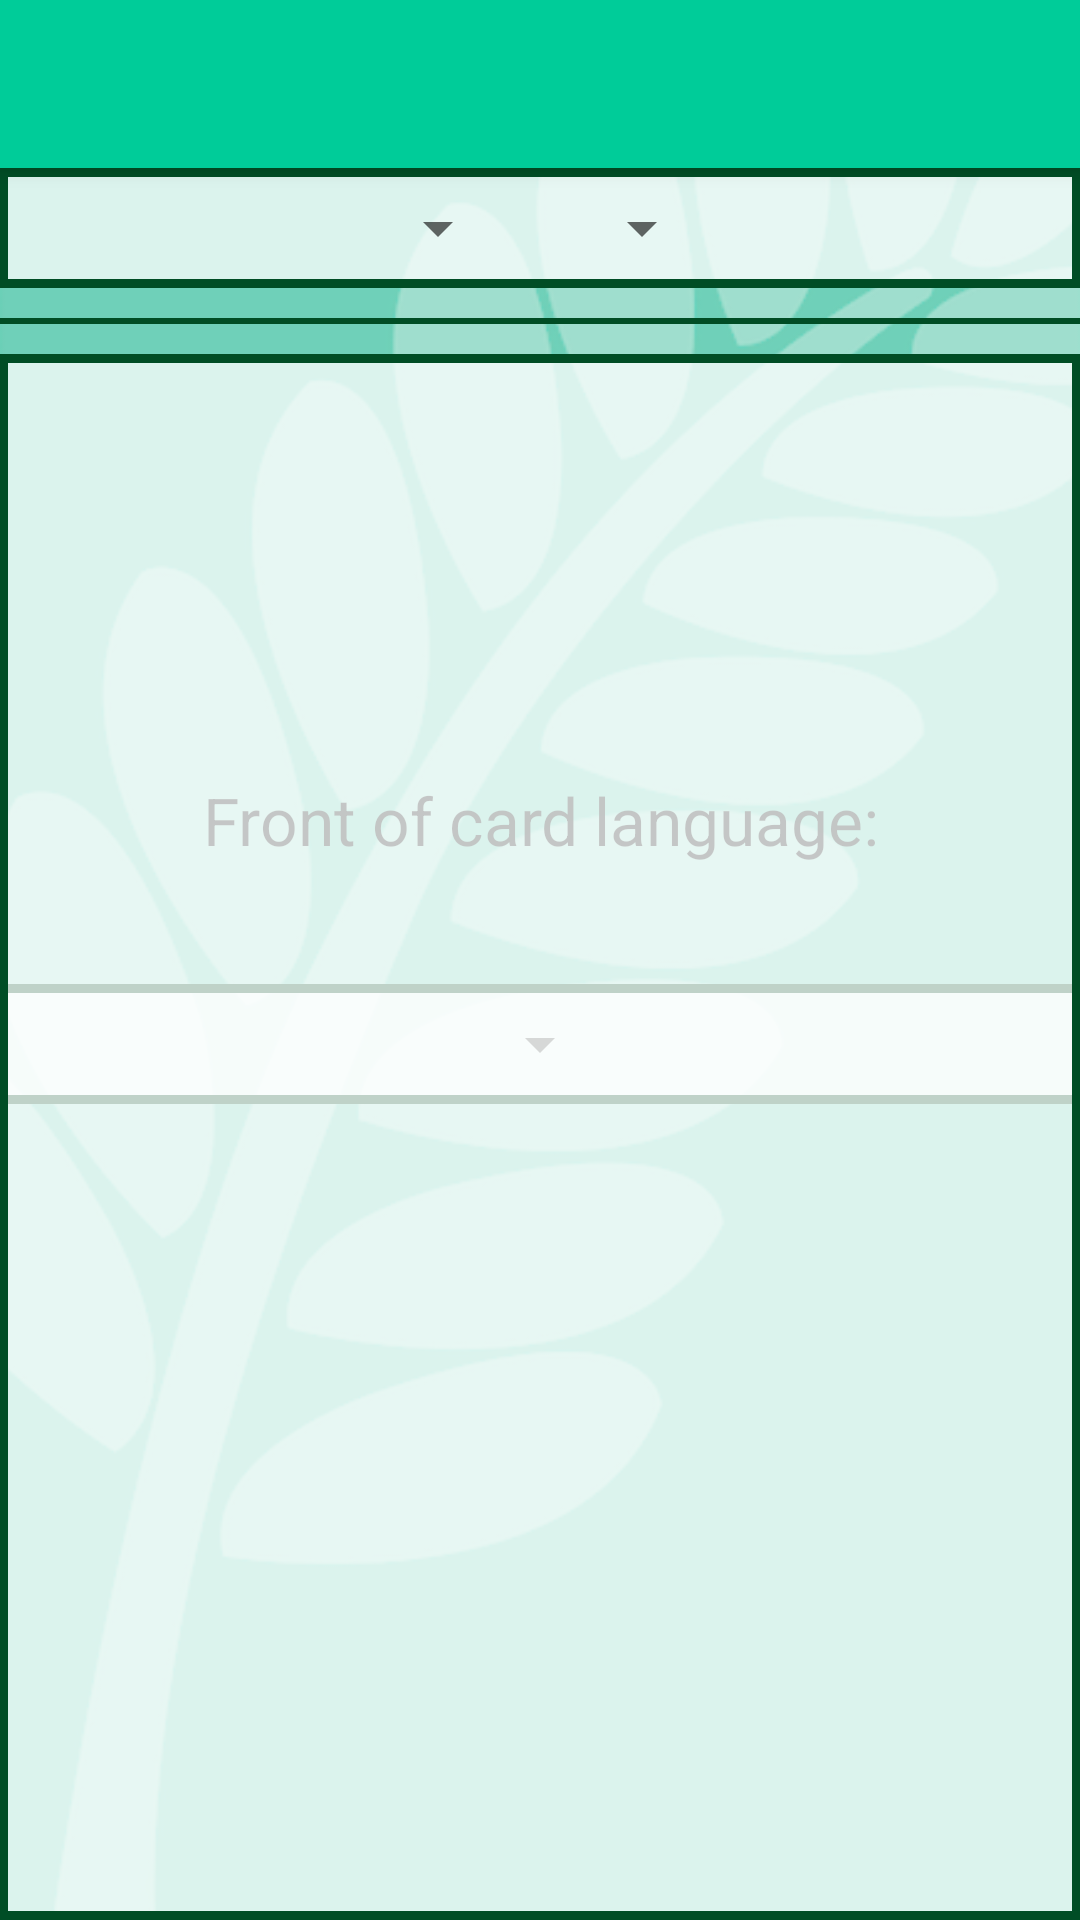

Produce the Android XML layout that renders to this screen, including the resource entries it uses.
<!-- AndroidManifest.xml: application theme AppTheme -->
<!-- res/layout/activity_choose_flash_cards.xml -->
<?xml version="1.0" encoding="utf-8"?>
<android.support.design.widget.CoordinatorLayout xmlns:android="http://schemas.android.com/apk/res/android"
    xmlns:app="http://schemas.android.com/apk/res-auto"
    xmlns:tools="http://schemas.android.com/tools"
    android:layout_width="match_parent"
    android:layout_height="match_parent"
    android:fitsSystemWindows="true"
    tools:context="ogcio.vanuatulanguages.ChooseFlashCardSet"
    android:background="@drawable/namele_light">

    <android.support.design.widget.AppBarLayout
        android:layout_width="match_parent"
        android:layout_height="wrap_content"
        android:theme="@style/AppTheme.AppBarOverlay">

        <android.support.v7.widget.Toolbar
            android:id="@+id/toolbar"
            android:layout_width="match_parent"
            android:layout_height="?attr/actionBarSize"
            android:background="?attr/colorPrimary"
            app:popupTheme="@style/AppTheme.PopupOverlay" />

    </android.support.design.widget.AppBarLayout>

    <include layout="@layout/content_choose_flash_cards" />

</android.support.design.widget.CoordinatorLayout>
<!-- res/layout/content_choose_flash_cards.xml (included above) -->
<?xml version="1.0" encoding="utf-8"?>
<RelativeLayout xmlns:android="http://schemas.android.com/apk/res/android"
    xmlns:app="http://schemas.android.com/apk/res-auto"
    xmlns:tools="http://schemas.android.com/tools"
    android:id="@+id/content_choose_flash_cards"
    android:layout_width="match_parent"
    android:layout_height="match_parent"
    android:paddingBottom="@dimen/activity_vertical_margin"
    android:paddingLeft="@dimen/activity_horizontal_margin"
    android:paddingRight="@dimen/activity_horizontal_margin"
    android:paddingTop="@dimen/activity_vertical_margin"
    app:layout_behavior="@string/appbar_scrolling_view_behavior"
    tools:context="ogcio.vanuatulanguages.ChooseFlashCardSet"
    tools:showIn="@layout/activity_choose_flash_cards">

    <RelativeLayout xmlns:android="http://schemas.android.com/apk/res/android"
        android:layout_width="match_parent"
        android:layout_height="match_parent"
        android:paddingBottom="@dimen/activity_vertical_margin"
        android:paddingLeft="@dimen/activity_horizontal_margin"
        android:paddingRight="@dimen/activity_horizontal_margin"
        android:paddingTop="@dimen/activity_vertical_margin"
        android:id="@+id/chooseLanguagesRelativeLayout">

        <TextView
            android:id="@+id/chooseLanguageTextView"
            android:layout_width="wrap_content"
            android:layout_height="wrap_content"
            android:layout_above="@id/spinnerRelativeLayout"
            android:layout_marginBottom="40dp"
            android:layout_centerHorizontal="true"
            android:text="Front of card language:"
            android:textAppearance="@android:style/TextAppearance.DeviceDefault.Large"
            android:gravity="center"/>

        <RelativeLayout
            android:layout_width="match_parent"
            android:layout_height="40dp"
            android:id="@+id/spinnerRelativeLayout"
            android:background="@drawable/border_white"
            android:layout_centerHorizontal="true"
            android:gravity="center"
            android:layout_centerVertical="true">

            <Spinner
                android:layout_width="wrap_content"
                android:layout_height="wrap_content"
                android:layout_centerHorizontal="true"
                android:id="@+id/spinner"/>

        </RelativeLayout>

    </RelativeLayout>

    <RelativeLayout
        android:layout_width="match_parent"
        android:layout_height="match_parent"
        android:id="@+id/chooseFlashCardsRelativeLayout">

        <RelativeLayout
            android:layout_width="match_parent"
            android:layout_height="40dp"
            android:id="@+id/relativeLayout"
            android:background="@drawable/border_white"
            android:layout_centerHorizontal="true"
            android:gravity="center">

            <Spinner
                android:layout_width="wrap_content"
                android:layout_height="wrap_content"
                android:layout_marginRight="10dp"
                android:layout_marginEnd="10dp"
                android:id="@+id/frontOfCard"
                android:layout_toLeftOf="@+id/spacer"
                android:layout_toStartOf="@+id/spacer"
                android:text="Language One"/>

            <View
                android:layout_width="0dp"
                android:layout_height="0dp"
                android:layout_centerHorizontal="true"
                android:id="@+id/spacer"/>

            <Spinner
                android:layout_width="wrap_content"
                android:layout_height="wrap_content"
                android:layout_marginLeft="10dp"
                android:layout_marginStart="10dp"
                android:id="@+id/backOfCard"
                android:layout_toRightOf="@+id/spacer"
                android:layout_toEndOf="@+id/spacer"
                android:text="Language Two"/>

        </RelativeLayout>

        <View
            android:id="@+id/SplitLine"
            android:layout_width="match_parent"
            android:layout_height="2dp"
            android:background="@color/colorPrimaryDark"
            android:layout_marginTop="10dp"
            android:layout_marginBottom="10dp"
            android:layout_below="@+id/relativeLayout"
            android:layout_alignParentLeft="true"
            android:layout_alignParentStart="true" />

        <ListView
            android:layout_width="match_parent"
            android:layout_height="match_parent"
            android:layout_alignParentLeft="true"
            android:layout_alignParentStart="true"
            android:layout_below="@+id/SplitLine"
            android:id="@+id/flashCardOptions"
            android:background="@drawable/border_white"/>

    </RelativeLayout>

</RelativeLayout>
<!-- resources referenced by this layout -->
<resources>
  <color name="colorPrimaryDark">#004d25</color>
  <!-- drawable border_white (drawable) -->
  <?xml version="1.0" encoding="utf-8"?>
  <shape xmlns:android="http://schemas.android.com/apk/res/android">
      <solid android:color="#BFFFFFFF"/>
      <stroke android:width="3dip" android:color="#004d25" />
      <padding android:left="8dip" android:top="4dip" android:right="8dip" android:bottom="4dip" />
  </shape>
  <!-- drawable namele_light: png bitmap (drawable, 110221 bytes) -->
  <style name="AppTheme.AppBarOverlay" parent="ThemeOverlay.AppCompat.Dark.ActionBar" />
  <style name="AppTheme.PopupOverlay" parent="ThemeOverlay.AppCompat.Light" />
  <style name="AppTheme" parent="Theme.AppCompat.Light.DarkActionBar">
          
          <item name="colorPrimary">@color/colorPrimary</item>
          <item name="colorPrimaryDark">@color/colorPrimaryDark</item>
          <item name="colorAccent">@color/colorAccent</item>
      </style>
  <color name="colorPrimary">#00cc99</color>
  <color name="colorAccent">#374bc0</color>
</resources>
